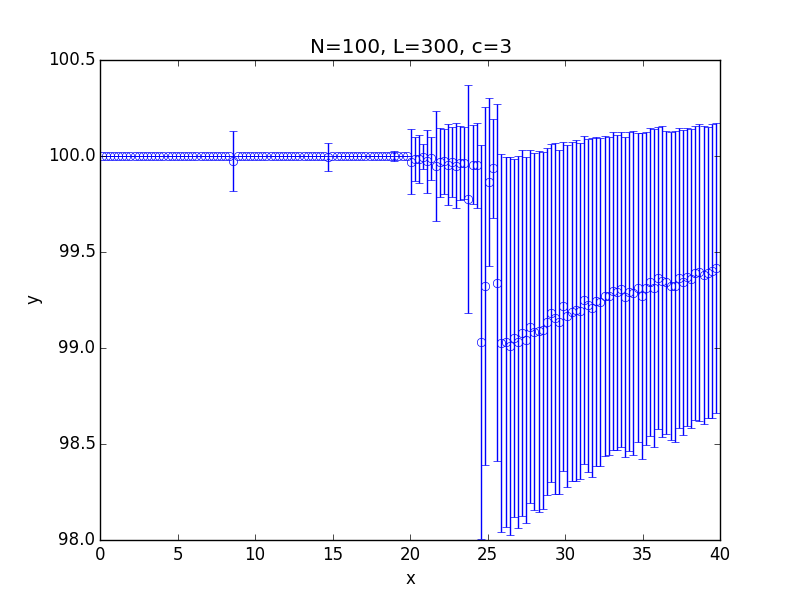

Values plotted in this chart, from the file beside it:
x; 0.100000; 0.366000; 0.632000; 0.898000; 1.164000; 1.430000; 1.696000; 1.962000; 2.228000; 2.494000; 2.760000; 3.026000; 3.292000; 3.558000; 3.824000; 4.090000; 4.356000; 4.622000; 4.888000; 5.154000; 5.420000; 5.686000; 5.952000
y; 100; 100; 100; 100; 100; 100; 100; 100; 100; 100; 100; 100; 100; 100; 100; 100; 100; 100; 100; 100; 100; 100; 100
std; 0.000000; 0.000000; 0.000000; 0.000000; 0.000000; 0.000000; 0.000000; 0.000000; 0.000000; 0.000000; 0.000000; 0.000000; 0.000000; 0.000000; 0.000000; 0.000000; 0.000000; 0.000000; 0.000000; 0.000000; 0.000000; 0.000000; 0.000000
